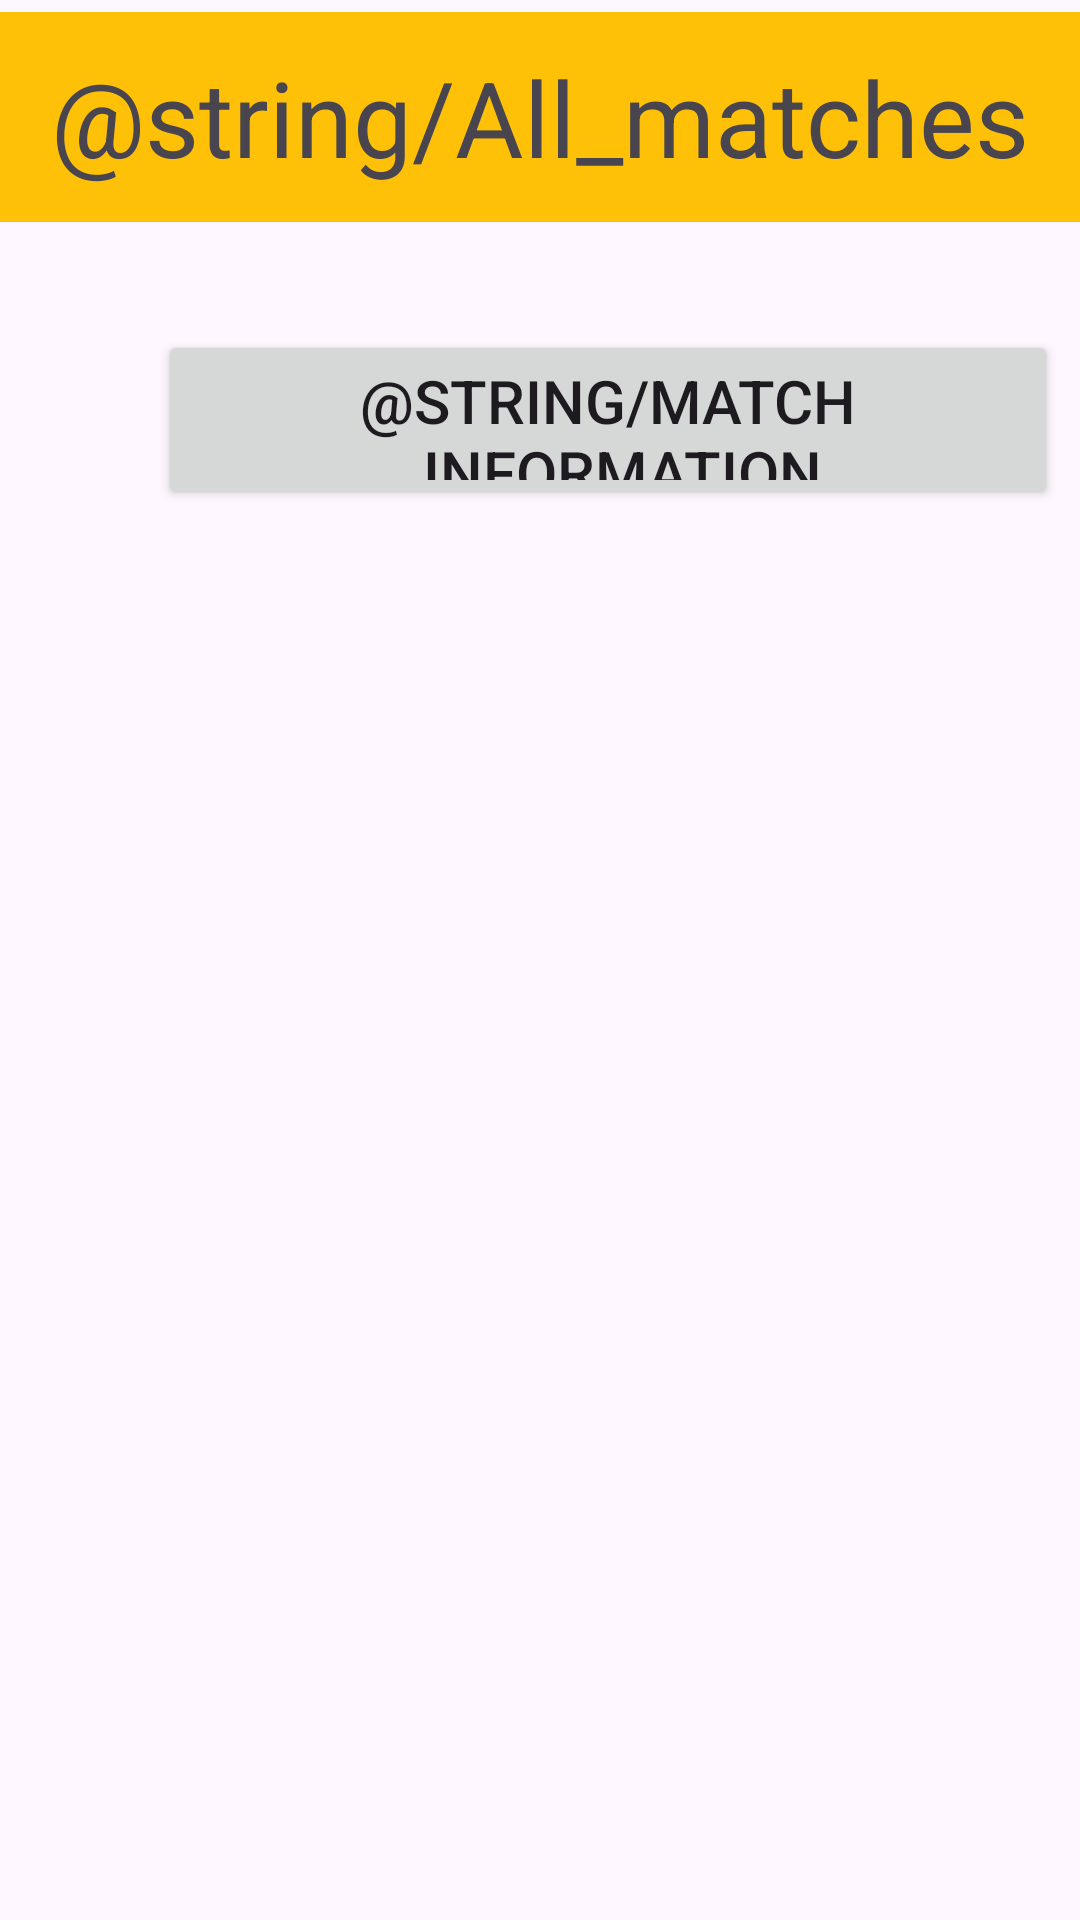

Layout XML and referenced resources for this Android screen:
<!-- AndroidManifest.xml: application theme Theme.PremierLeagueFixture -->
<!-- res/layout/fragment_list_of_matches.xml -->
<?xml version="1.0" encoding="utf-8"?>
<androidx.constraintlayout.widget.ConstraintLayout xmlns:android="http://schemas.android.com/apk/res/android"
    xmlns:app="http://schemas.android.com/apk/res-auto"
    xmlns:tools="http://schemas.android.com/tools"
    android:layout_width="match_parent"
    android:layout_height="match_parent"
    tools:context=".ListOfMatches">

    <TextView
        android:id="@+id/textView"
        android:layout_width="match_parent"
        android:layout_height="70dp"
        android:layout_marginTop="4dp"
        android:background="#FFC107"
        android:gravity="center"
        android:text="@string/All_matches"
        android:textSize="35sp"
        app:layout_constraintEnd_toEndOf="parent"
        app:layout_constraintHorizontal_bias="0.0"
        app:layout_constraintStart_toStartOf="parent"
        app:layout_constraintTop_toTopOf="parent" />

    <Button
        android:id="@+id/btnInformation"
        android:layout_width="300dp"
        android:layout_height="60dp"
        android:layout_marginTop="36dp"
        android:text="@string/Match_information"
        android:textSize="20sp"
        app:layout_constraintEnd_toEndOf="parent"
        app:layout_constraintHorizontal_bias="0.878"
        app:layout_constraintStart_toStartOf="parent"
        app:layout_constraintTop_toBottomOf="@+id/textView" />

</androidx.constraintlayout.widget.ConstraintLayout>
<!-- resources referenced by this layout -->
<resources>
  <style name="Theme.PremierLeagueFixture" parent="Base.Theme.PremierLeagueFixture" />
  <style name="Base.Theme.PremierLeagueFixture" parent="Theme.Material3.DayNight.NoActionBar">
          
          
      </style>
</resources>
